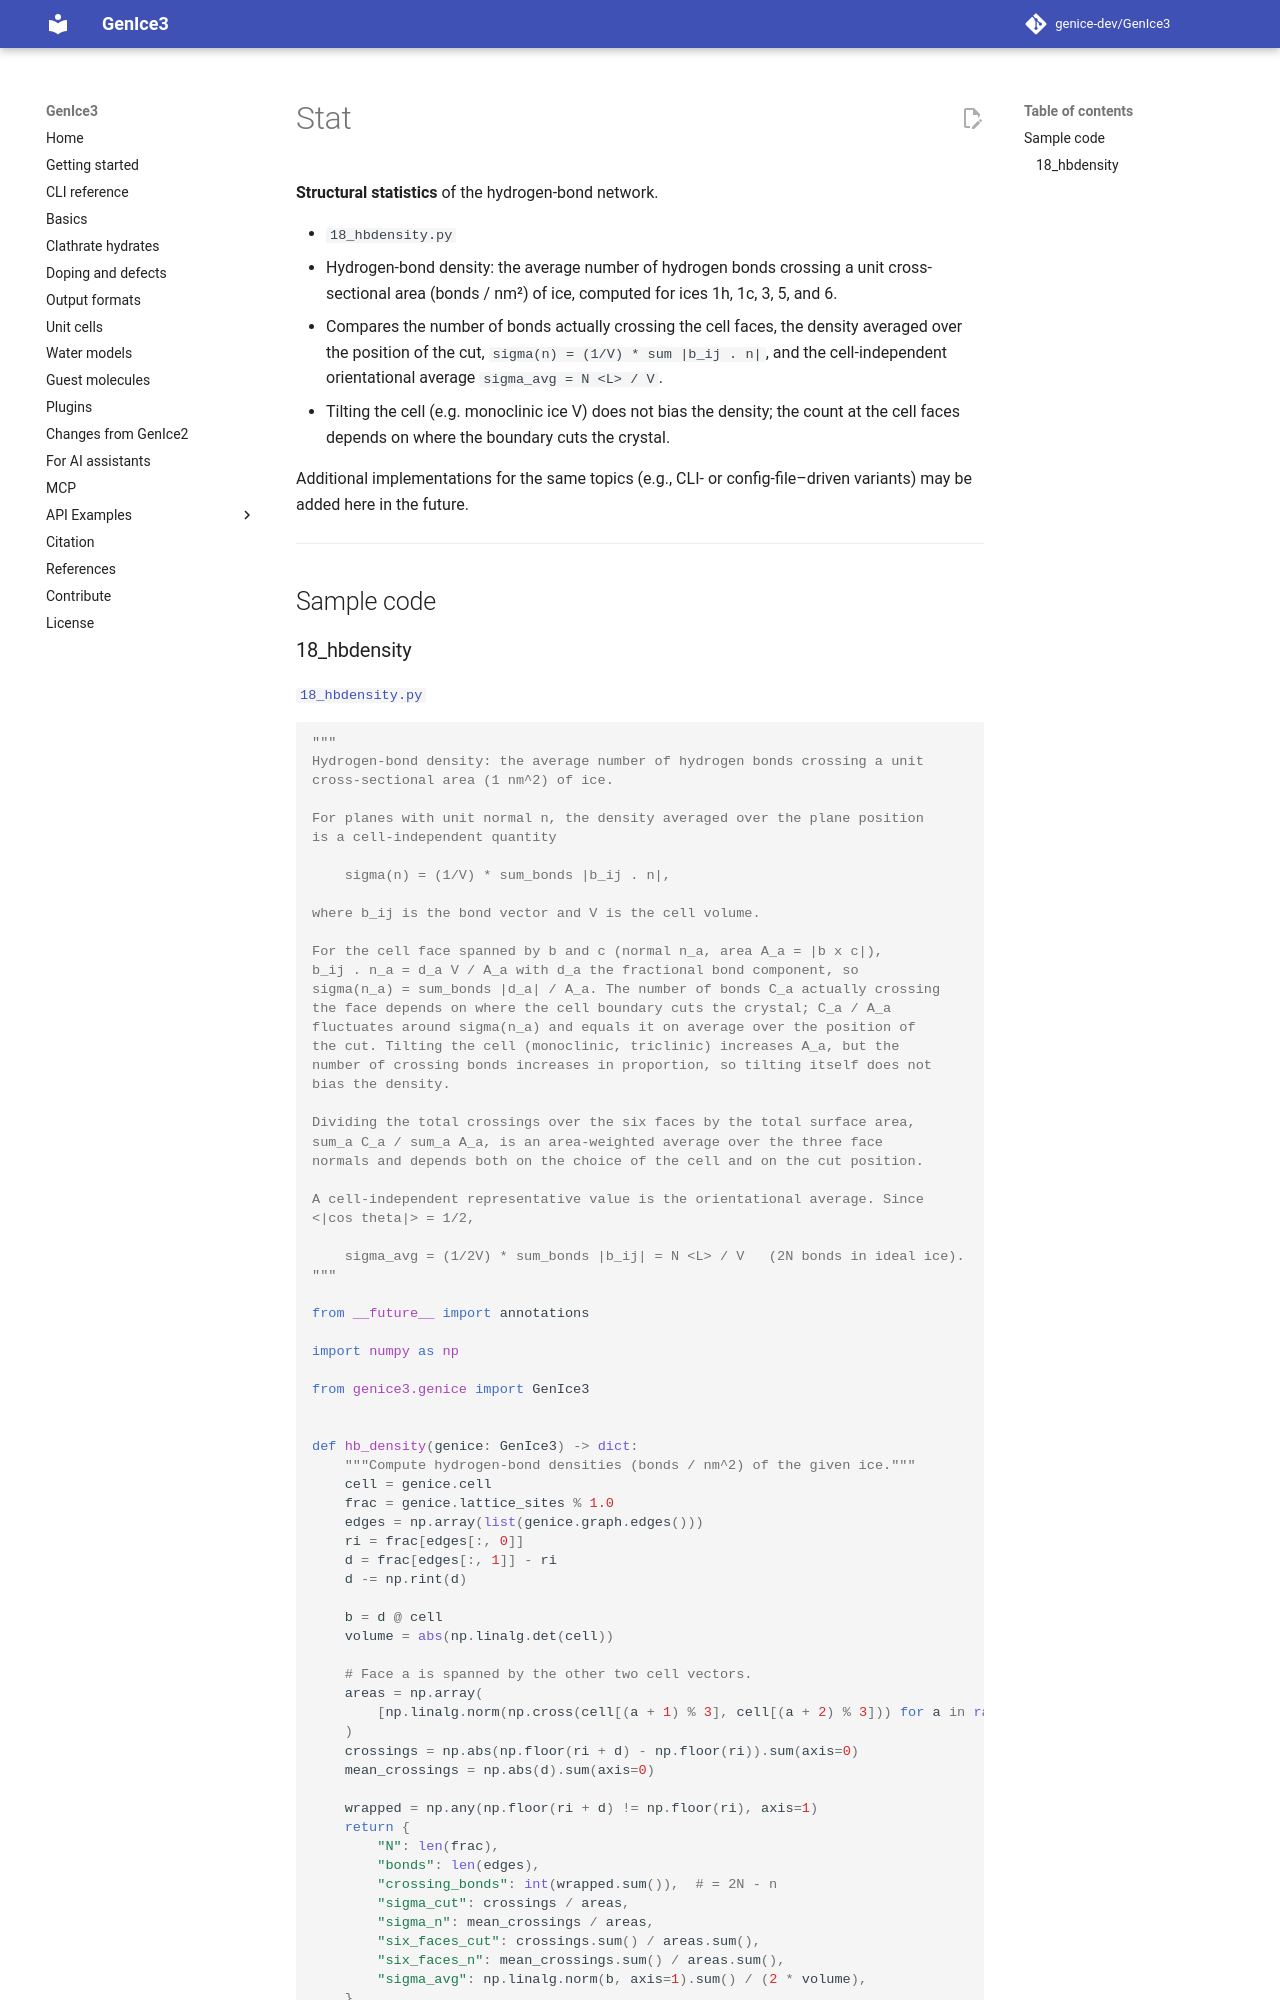

repository: genice-dev/GenIce3 · page: api-examples/stat/index.html · generator: mkdocs

**Structural statistics** of the hydrogen-bond network.

- `18_hbdensity.py`  
  - Hydrogen-bond density: the average number of hydrogen bonds crossing a unit cross-sectional area (bonds / nm²) of ice, computed for ices 1h, 1c, 3, 5, and 6.
  - Compares the number of bonds actually crossing the cell faces, the density averaged over the position of the cut, `sigma(n) = (1/V) * sum |b_ij . n|`, and the cell-independent orientational average `sigma_avg = N <L> / V`.
  - Tilting the cell (e.g. monoclinic ice V) does not bias the density; the count at the cell faces depends on where the boundary cuts the crystal.

Additional implementations for the same topics (e.g., CLI- or config-file–driven variants) may be added here in the future.

---

## Sample code
